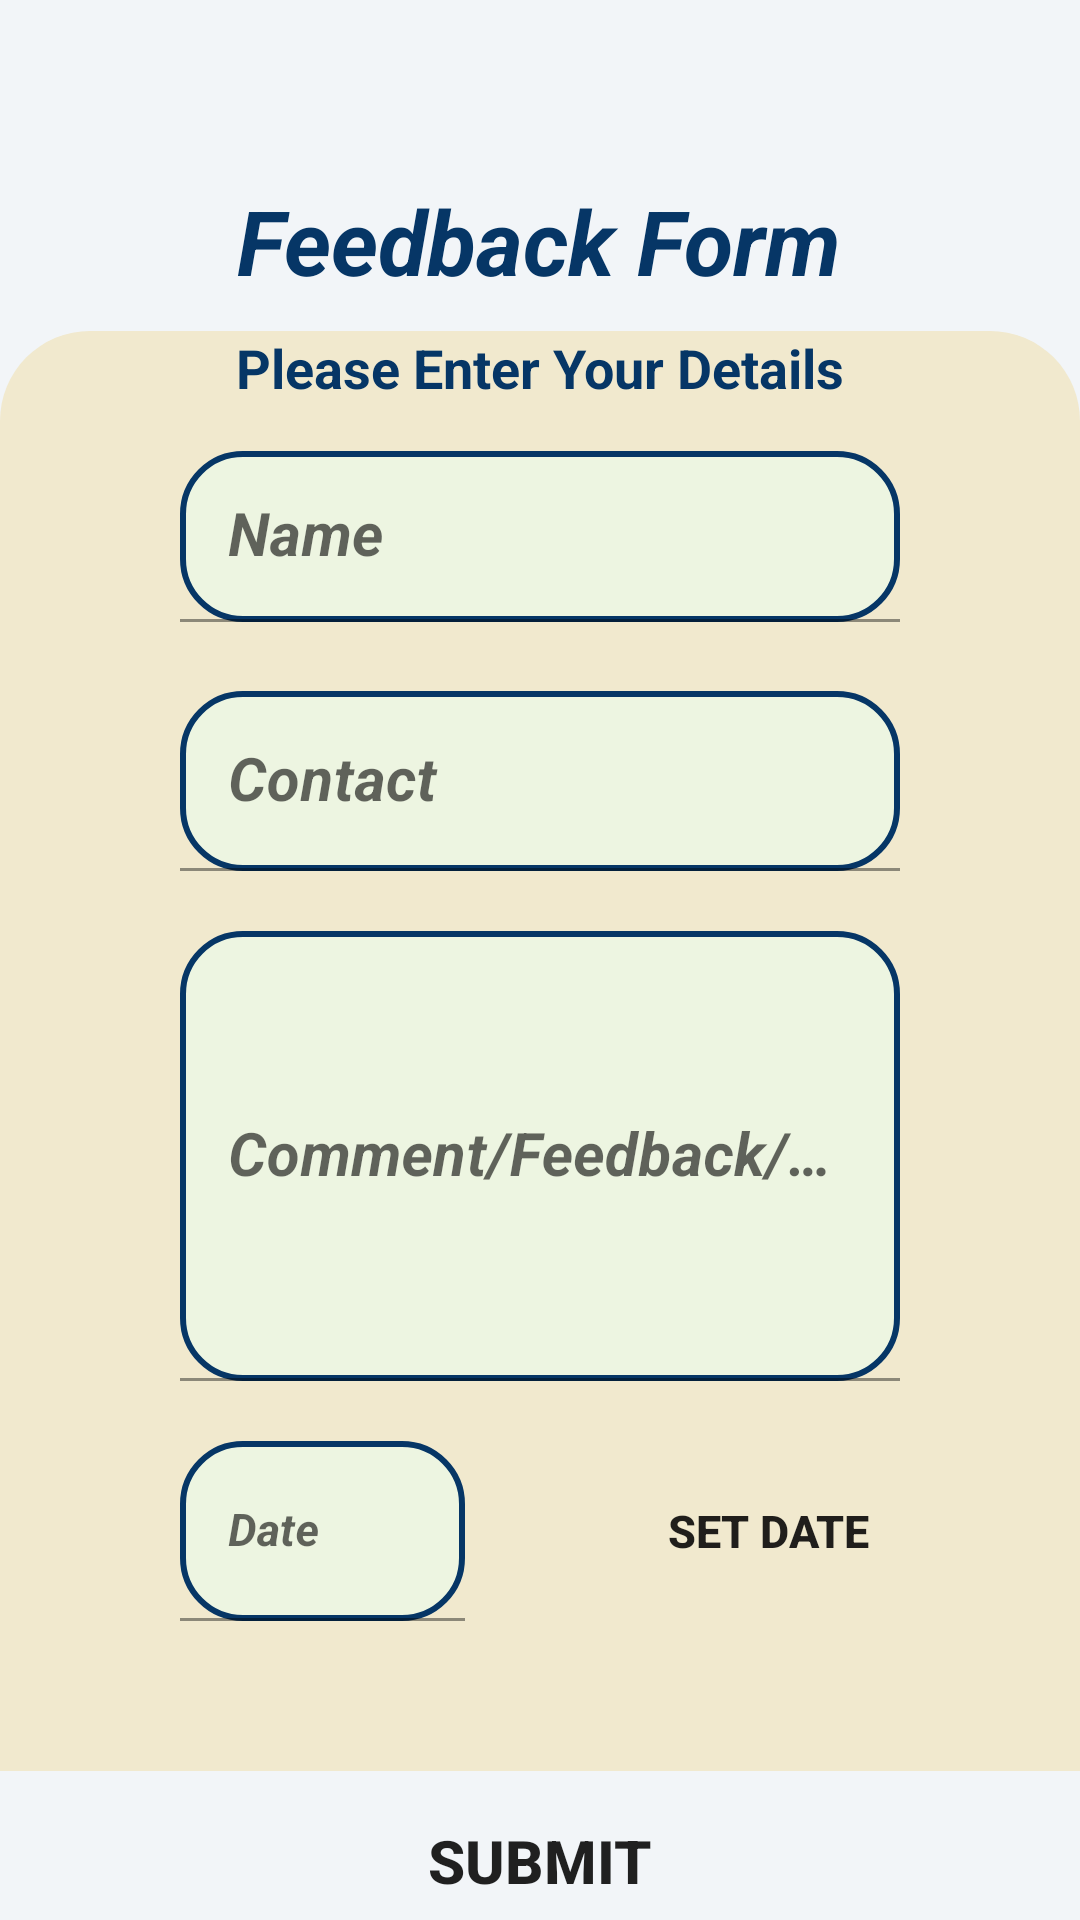

Layout XML and referenced resources for this Android screen:
<!-- AndroidManifest.xml: application theme Theme.FinalProjectMobile -->
<!-- res/layout/activity_feedbackform.xml -->
<?xml version="1.0" encoding="utf-8"?>
<LinearLayout xmlns:android="http://schemas.android.com/apk/res/android"
    xmlns:app="http://schemas.android.com/apk/res-auto"
    xmlns:tools="http://schemas.android.com/tools"
    android:layout_width="match_parent"
    android:layout_height="match_parent"
    android:orientation="vertical"
    tools:context=".FeedbackFormActivity">

    <RelativeLayout
        android:layout_width="match_parent"
        android:layout_height="match_parent"
        android:background="@color/home_background">

        <TextView
            android:id="@+id/feedbackform_title"
            android:layout_width="wrap_content"
            android:layout_height="wrap_content"
            android:layout_centerHorizontal="true"
            android:layout_marginTop="60dp"
            android:text="@string/feedbackform_title"
            android:textColor="@color/blue"
            android:textSize="30dp"
            android:textStyle="bold|italic" />

        <TextView
            android:id="@+id/tv_layout"
            android:layout_width="400dp"
            android:layout_height="30dp"
            android:layout_centerHorizontal="true"
            android:layout_below="@id/feedbackform_title"
            android:layout_marginTop="10dp"
            android:background="@drawable/feedbackform_title_background"
            android:text="@string/feedbackform_description"
            android:textAlignment="center"
            android:textColor="@color/blue"
            android:textSize="18sp"
            android:textStyle="bold" />

        <RelativeLayout
            android:id="@+id/relativeLayout1"
            android:layout_width="400dp"
            android:layout_height="450dp"
            android:layout_centerHorizontal="true"
            android:layout_below="@+id/tv_layout"
            android:background="@color/banner_background">

            <ScrollView
                android:layout_width="match_parent"
                android:layout_height="match_parent">

                <LinearLayout
                    android:layout_width="match_parent"
                    android:layout_height="wrap_content"
                    android:orientation="vertical">

                    <com.google.android.material.textfield.TextInputLayout
                        android:id="@+id/lay_Name"
                        android:layout_width="match_parent"
                        android:layout_height="60dp"
                        android:layout_marginLeft="60dp"
                        android:layout_marginTop="10dp"
                        android:layout_marginRight="60dp"
                        android:hint="Name">

                        <com.google.android.material.textfield.TextInputEditText
                            android:id="@+id/et_Name"
                            android:layout_width="match_parent"
                            android:layout_height="wrap_content"
                            android:background="@drawable/et_background"
                            android:paddingTop="20dp"
                            android:textSize="20sp"
                            android:textStyle="bold|italic" />

                    </com.google.android.material.textfield.TextInputLayout>

                    <com.google.android.material.textfield.TextInputLayout
                        android:id="@+id/lay_Contact"
                        android:layout_width="match_parent"
                        android:layout_height="60dp"
                        android:layout_marginLeft="60dp"
                        android:layout_marginTop="20dp"
                        android:layout_marginRight="60dp"
                        android:hint="Contact">

                        <com.google.android.material.textfield.TextInputEditText
                            android:id="@+id/et_Contact"
                            android:layout_width="match_parent"
                            android:layout_height="wrap_content"
                            android:background="@drawable/et_background"
                            android:paddingTop="25dp"
                            android:textSize="20sp"
                            android:textStyle="bold|italic" />

                    </com.google.android.material.textfield.TextInputLayout>

                    <com.google.android.material.textfield.TextInputLayout
                        android:id="@+id/lay_comment"
                        android:layout_width="match_parent"
                        android:layout_height="150dp"
                        android:layout_marginLeft="60dp"
                        android:layout_marginTop="20dp"
                        android:layout_marginRight="60dp"
                        android:hint="Comment/Feedback/Opinion">

                        <com.google.android.material.textfield.TextInputEditText
                            android:id="@+id/et_Comment"
                            android:layout_width="match_parent"
                            android:layout_height="150dp"
                            android:background="@drawable/et_background"
                            android:paddingTop="25dp"
                            android:textSize="20sp"
                            android:textStyle="bold|italic" />

                    </com.google.android.material.textfield.TextInputLayout>


                    <RelativeLayout
                        android:id="@+id/relativeLayout2"
                        android:layout_width="match_parent"
                        android:layout_height="wrap_content"
                        android:layout_marginHorizontal="60dp">

                        <com.google.android.material.textfield.TextInputLayout
                            android:id="@+id/lay_Date"
                            android:layout_width="match_parent"
                            android:layout_height="60dp"
                            android:layout_marginTop="20dp"
                            android:layout_marginRight="145dp"
                            android:hint="Date">

                            <com.google.android.material.textfield.TextInputEditText
                                android:id="@+id/et_Date"
                                android:layout_width="match_parent"
                                android:layout_height="match_parent"
                                android:background="@drawable/et_background"
                                android:paddingTop="20dp"
                                android:textSize="15sp"
                                android:textStyle="bold|italic" />

                        </com.google.android.material.textfield.TextInputLayout>

                        <Button
                            android:id="@+id/btn_Date"
                            android:layout_width="wrap_content"
                            android:layout_height="40dp"
                            android:layout_alignParentEnd="true"
                            android:layout_marginTop="30dp"
                            android:background="@drawable/button_background"
                            android:drawableLeft="@drawable/ic_baseline_calendar_today_24"
                            android:text="Set Date"
                            android:textSize="15sp"
                            android:textStyle="bold" />

                    </RelativeLayout>

                </LinearLayout>

            </ScrollView>

        </RelativeLayout>

        <Button
            android:id="@+id/btn_submit"
            android:layout_width="wrap_content"
            android:layout_height="wrap_content"
            android:layout_below="@+id/relativeLayout1"
            android:layout_alignStart="@+id/relativeLayout1"
            android:layout_alignEnd="@id/relativeLayout1"
            android:layout_marginTop="10dp"
            android:background="@drawable/button_background"
            android:text="Submit"
            android:textSize="20sp"
            android:textStyle="bold" />

    </RelativeLayout>

</LinearLayout>
<!-- resources referenced by this layout -->
<resources>
  <color name="banner_background">#F1E9CE</color>
  <color name="blue">#063666</color>
  <color name="home_background">#f2f5f8</color>
  <!-- drawable button_background (drawable-v24) -->
  <?xml version="1.0" encoding="utf-8"?>
  <shape xmlns:android="http://schemas.android.com/apk/res/android">
      <corners
          android:radius="40dp"/>
  
  
  
  </shape>
  <!-- drawable et_background (drawable-v24) -->
  <?xml version="1.0" encoding="utf-8"?>
  <shape xmlns:android="http://schemas.android.com/apk/res/android">
  
      <solid android:color="@color/green_1"/>
  
      <stroke
          android:width="2dp"
          android:color="@color/blue"/>
  
      <corners
          android:radius="20dp"/>
  
  </shape>
  <!-- drawable feedbackform_title_background (drawable) -->
  <?xml version="1.0" encoding="utf-8"?>
  <shape xmlns:android="http://schemas.android.com/apk/res/android">
  
      <corners
          android:topLeftRadius="50dp"
          android:topRightRadius="50dp"/>
  
      <solid
          android:color="@color/banner_background"/>
  </shape>
  <string name="feedbackform_description">Please Enter Your Details</string>
  <string name="feedbackform_title">Feedback Form</string>
  <style name="Theme.FinalProjectMobile" parent="Theme.MaterialComponents.DayNight.DarkActionBar">
          
  
          
          <item name="colorSecondary">@color/teal_200</item>
          <item name="colorSecondaryVariant">@color/teal_700</item>
          <item name="colorOnSecondary">@color/black</item>
          
          <item name="android:statusBarColor" tools:targetApi="l">?attr/colorPrimaryVariant</item>
          
      </style>
  <color name="green_1">#EDF5E1</color>
  <color name="teal_200">#FF03DAC5</color>
  <color name="teal_700">#FF018786</color>
  <color name="black">#FF000000</color>
</resources>
